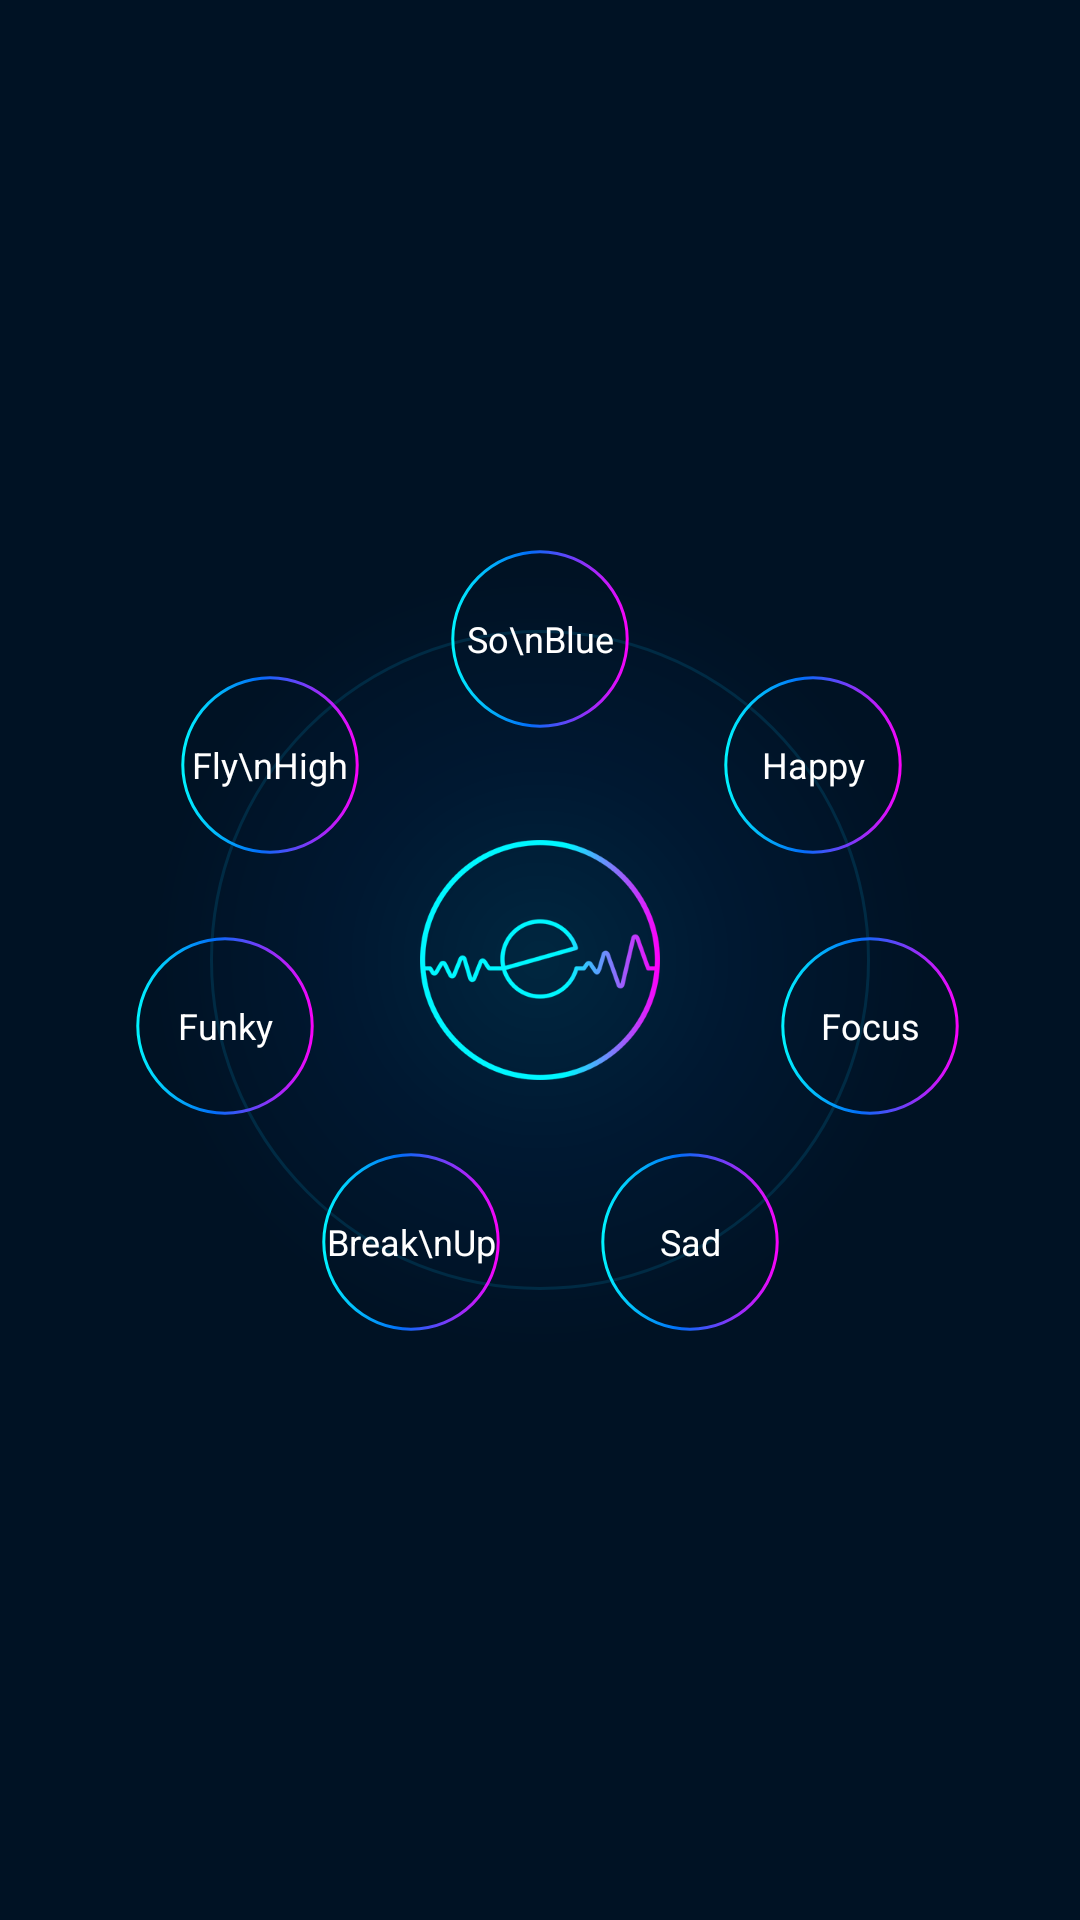

The Android layout XML behind this screen, and the referenced resources:
<!-- AndroidManifest.xml: application theme AppTheme -->
<!-- res/layout/fragment_home.xml -->
<FrameLayout xmlns:android="http://schemas.android.com/apk/res/android"
    xmlns:tools="http://schemas.android.com/tools"
    android:layout_width="match_parent"
    android:layout_height="match_parent"
    android:background="@color/colorMainGradient1"
    tools:context=".home.HomeFragment">

    <RelativeLayout
        android:id="@+id/rl_main_main"
        android:layout_width="match_parent"
        android:layout_height="match_parent"
        android:background="@drawable/background">

        <View
            android:id="@+id/view"
            android:layout_width="220dp"
            android:layout_height="220dp"
            android:layout_centerInParent="true"
            android:background="@drawable/circular_big" />

        <TextView
            android:id="@+id/tv_home_emotion1"
            android:layout_width="@dimen/size_circular_emotions"
            android:layout_height="@dimen/size_circular_emotions"
            android:layout_above="@+id/imageView"
            android:layout_centerHorizontal="true"
            android:layout_marginBottom="17dp"
            android:background="@drawable/emtion_selector"
            android:gravity="center"
            android:text="So\nBlue"
            android:textColor="@color/emtion_text_color"
            android:textSize="12sp" />

        <TextView
            android:id="@+id/tv_home_emotion3"
            android:layout_width="@dimen/size_circular_emotions"
            android:layout_height="@dimen/size_circular_emotions"
            android:layout_alignLeft="@+id/tv_home_emotion2"
            android:layout_alignStart="@+id/tv_home_emotion2"
            android:layout_alignTop="@+id/tv_home_emotion6"
            android:layout_marginLeft="19dp"
            android:layout_marginStart="19dp"
            android:background="@drawable/emtion_selector"
            android:gravity="center"
            android:text="Focus"
            android:textColor="@color/emtion_text_color"
            android:textSize="12sp" />

        <TextView
            android:id="@+id/tv_home_emotion4"
            android:layout_width="@dimen/size_circular_emotions"
            android:layout_height="@dimen/size_circular_emotions"
            android:layout_alignEnd="@+id/view"
            android:layout_alignRight="@+id/view"
            android:layout_below="@+id/imageView"
            android:layout_marginEnd="30dp"
            android:layout_marginRight="30dp"
            android:layout_marginTop="24dp"
            android:background="@drawable/emtion_selector"
            android:gravity="center"
            android:text="Sad"
            android:textColor="@color/emtion_text_color"
            android:textSize="12sp" />

        <TextView
            android:id="@+id/tv_home_emotion5"
            android:layout_width="@dimen/size_circular_emotions"
            android:layout_height="@dimen/size_circular_emotions"
            android:layout_alignLeft="@+id/view"
            android:layout_alignStart="@+id/view"
            android:layout_alignTop="@+id/tv_home_emotion4"
            android:layout_marginLeft="37dp"
            android:layout_marginStart="37dp"
            android:background="@drawable/emtion_selector"
            android:gravity="center"
            android:text="Break\nUp"
            android:textColor="@color/emtion_text_color"
            android:textSize="12sp" />

        <TextView
            android:id="@+id/tv_home_emotion6"
            android:layout_width="@dimen/size_circular_emotions"
            android:layout_height="@dimen/size_circular_emotions"
            android:layout_above="@+id/tv_home_emotion5"
            android:layout_alignEnd="@+id/tv_home_emotion7"
            android:layout_alignRight="@+id/tv_home_emotion7"
            android:layout_marginBottom="12dp"
            android:layout_marginEnd="15dp"
            android:layout_marginRight="15dp"
            android:background="@drawable/emtion_selector"
            android:gravity="center"
            android:text="Funky"
            android:textColor="@color/emtion_text_color"
            android:textSize="12sp" />

        <TextView
            android:id="@+id/tv_home_emotion2"
            android:layout_width="@dimen/size_circular_emotions"
            android:layout_height="@dimen/size_circular_emotions"
            android:layout_alignTop="@+id/view"
            android:layout_marginLeft="21dp"
            android:layout_marginStart="21dp"
            android:layout_marginTop="15dp"
            android:layout_toEndOf="@+id/imageView"
            android:layout_toRightOf="@+id/imageView"
            android:background="@drawable/emtion_selector"
            android:gravity="center"
            android:text="Happy"
            android:textColor="@color/emtion_text_color"
            android:textSize="12sp" />

        <TextView
            android:id="@+id/tv_home_emotion7"
            android:layout_width="@dimen/size_circular_emotions"
            android:layout_height="@dimen/size_circular_emotions"
            android:layout_alignTop="@+id/tv_home_emotion2"
            android:layout_marginEnd="20dp"
            android:layout_marginRight="20dp"
            android:layout_toLeftOf="@+id/imageView"
            android:layout_toStartOf="@+id/imageView"
            android:background="@drawable/emtion_selector"
            android:gravity="center"
            android:text="Fly\nHigh"
            android:textColor="@color/emtion_text_color"
            android:textSize="12sp" />

        <ImageView
            android:id="@+id/imageView"
            android:layout_width="80dp"
            android:layout_height="80dp"
            android:layout_centerInParent="true"
            android:layout_marginTop="20dp"
            android:src="@drawable/ic_main_logo" />

    </RelativeLayout>
</FrameLayout>
<!-- resources referenced by this layout -->
<resources>
  <color name="colorMainGradient1">#001224</color>
  <dimen name="size_circular_emotions">60dp</dimen>
  <!-- drawable background (drawable) -->
  <?xml version="1.0" encoding="utf-8"?>
  <shape xmlns:android="http://schemas.android.com/apk/res/android"
      android:shape="rectangle">
      <gradient
          android:centerColor="@color/colorMainGradient3"
          android:endColor="@color/colorMainGradient1"
          android:gradientRadius="@dimen/radius_background"
          android:startColor="@color/colorMainGradient2"
          android:type="radial" />
  </shape>
  <!-- drawable circular_big (drawable) -->
  <?xml version="1.0" encoding="utf-8"?>
  <shape xmlns:android="http://schemas.android.com/apk/res/android"
      android:shape="oval">
      <solid android:color="@android:color/transparent" />
      <stroke
          android:width="1dp"
          android:color="@color/colorCircleMain" />
  </shape>
  <!-- drawable emtion_selector (drawable) -->
  <?xml version="1.0" encoding="utf-8"?>
  <selector xmlns:android="http://schemas.android.com/apk/res/android">
      <item android:drawable="@drawable/circular_emotions_press" android:state_pressed="true" />
      <item android:drawable="@drawable/circular_emotions" />
  </selector>
  <!-- drawable ic_main_logo: png bitmap (drawable-hdpi, 9050 bytes) -->
  <style name="AppTheme" parent="Theme.AppCompat.Light.DarkActionBar">
          
          <item name="colorPrimary">@color/colorPrimary</item>
          <item name="colorPrimaryDark">@color/colorPrimaryDark</item>
          <item name="colorAccent">@color/colorAccent</item>
          <item name="colorControlNormal">@color/colorControlNormal</item>
          <item name="colorControlActivated">@color/colorControlActivated</item>
          
      </style>
  <color name="colorMainGradient3">#001831</color>
  <item name="radius_background" format="float" type="dimen">205</item>
  <color name="colorMainGradient2">#002740</color>
  <color name="colorCircleMain">#002b44</color>
  <!-- drawable circular_emotions_press (drawable) -->
  <?xml version="1.0" encoding="utf-8"?>
  <shape xmlns:android="http://schemas.android.com/apk/res/android"
      android:innerRadiusRatio="2.1"
      android:shape="ring"
      android:thickness="1dp"
      android:useLevel="false">
      <gradient
          android:centerColor="@color/colorGradient2Press"
          android:centerX="@fraction/center_gradient"
          android:centerY="@fraction/center_gradient"
          android:endColor="@color/colorGradient3Press"
          android:startColor="@color/colorGradient1Press"
          android:type="linear" />
  </shape>
  <!-- drawable circular_emotions (drawable) -->
  <?xml version="1.0" encoding="utf-8"?>
  <shape xmlns:android="http://schemas.android.com/apk/res/android"
      android:innerRadiusRatio="2.1"
      android:shape="ring"
      android:thickness="1dp"
      android:useLevel="false">
      <gradient
          android:centerColor="@color/colorGradient2"
          android:centerX="@fraction/center_gradient"
          android:centerY="@fraction/center_gradient"
          android:endColor="@color/colorGradient3"
          android:startColor="@color/colorGradient1"
          android:type="linear" />
  </shape>
  <color name="colorPrimary">#000f1f</color>
  <color name="colorPrimaryDark">#000a14</color>
  <color name="colorAccent">#ffffff</color>
  <color name="colorControlNormal">#00FFFFFF</color>
  <color name="colorControlActivated">#3c000000</color>
  <color name="colorGradient2Press">#4D026EF8</color>
  <color name="colorGradient3Press">#4DFF00FA</color>
  <color name="colorGradient1Press">#4D01F7FF</color>
  <color name="colorGradient2">#026EF8</color>
  <color name="colorGradient3">#FF00FA</color>
  <color name="colorGradient1">#01F7FF</color>
</resources>
